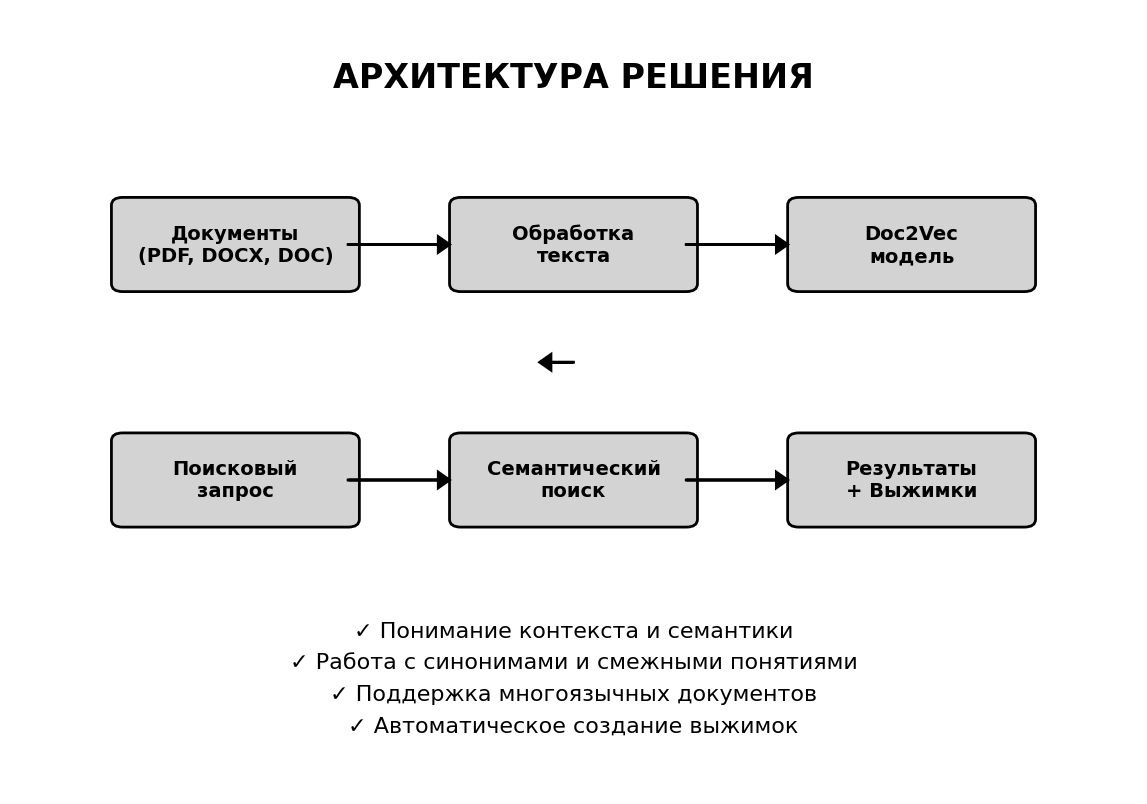
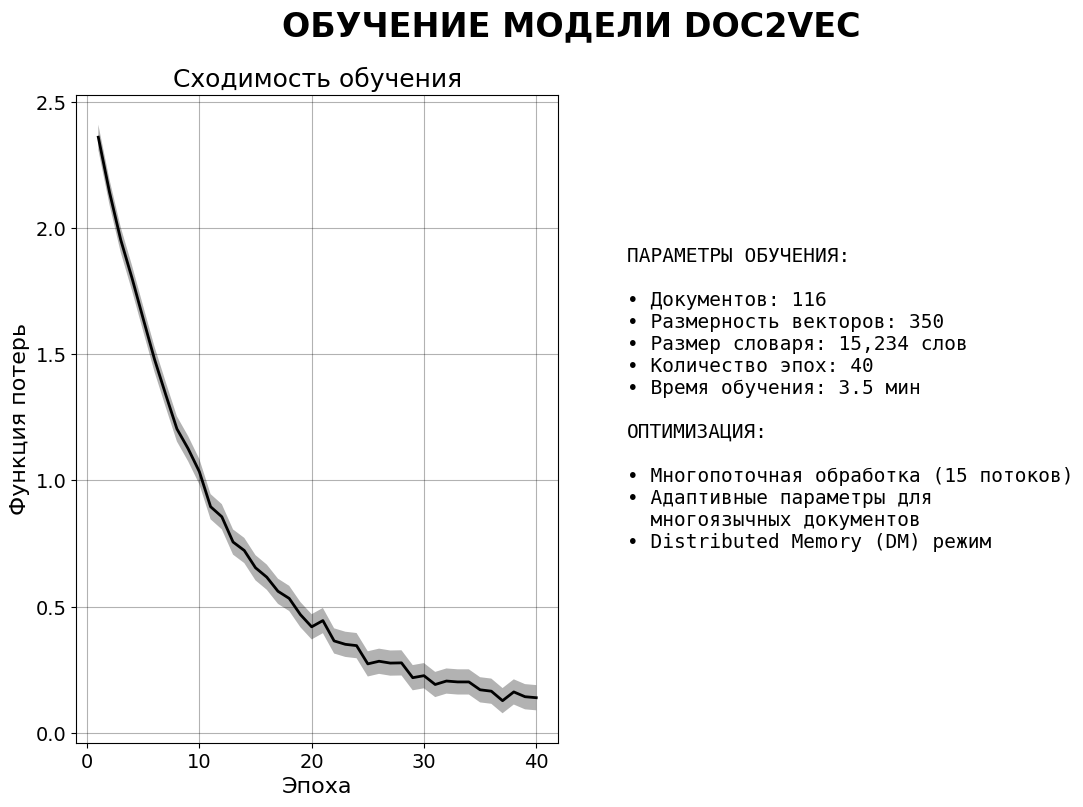
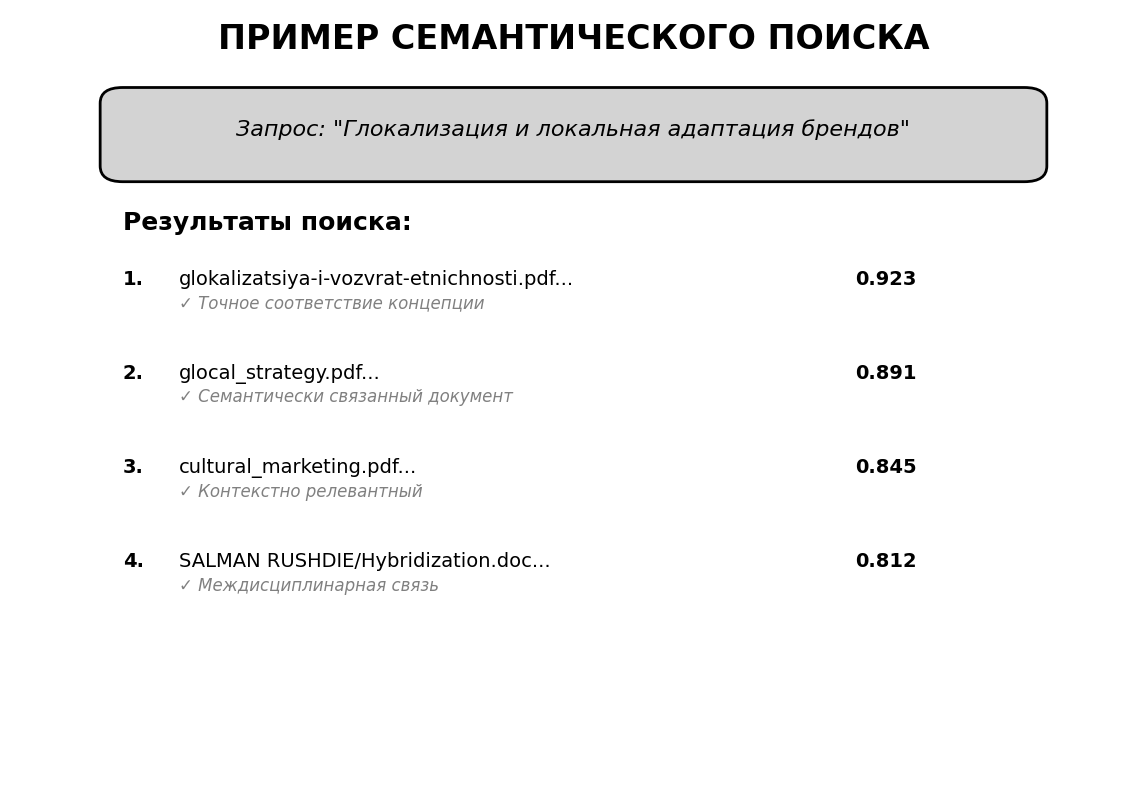
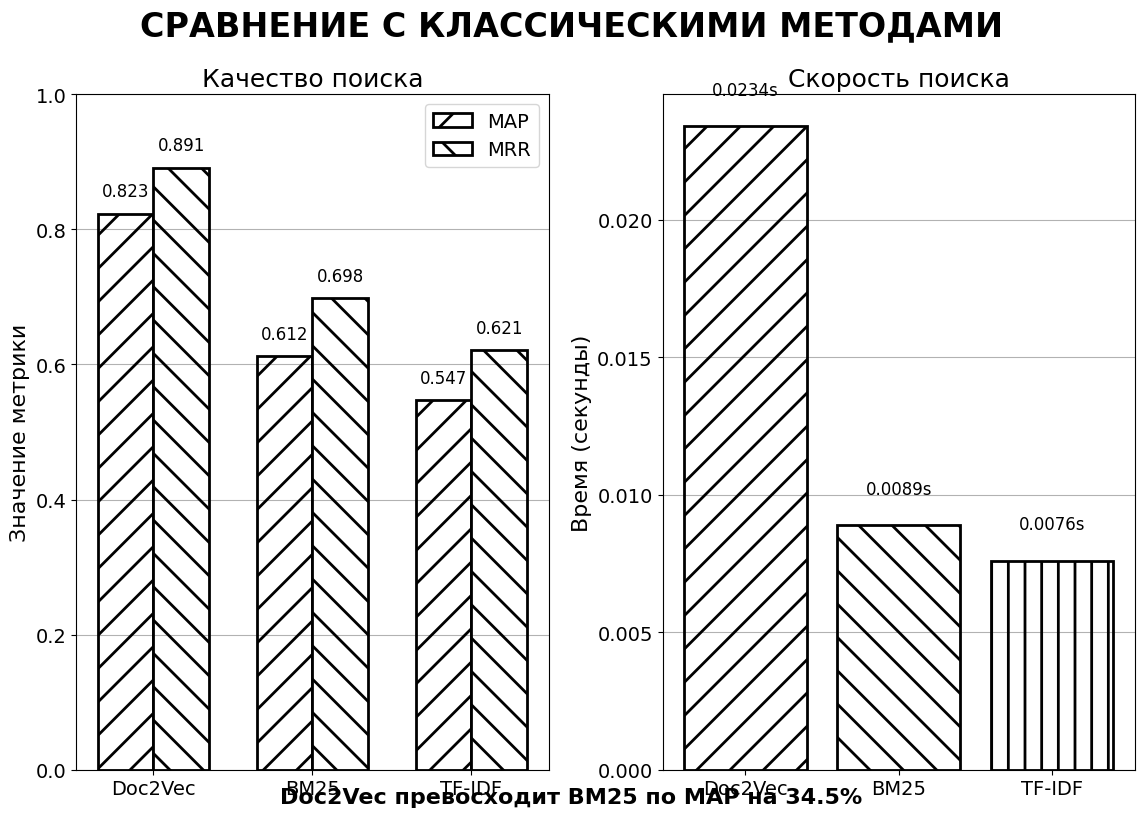
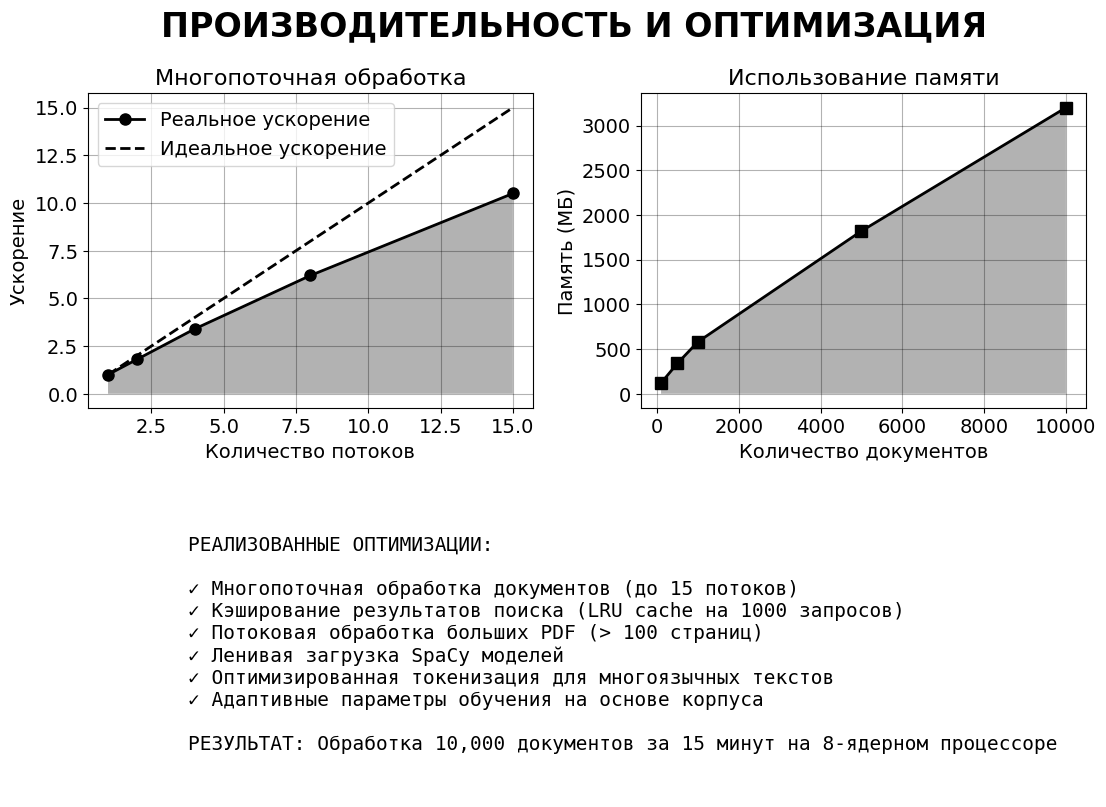
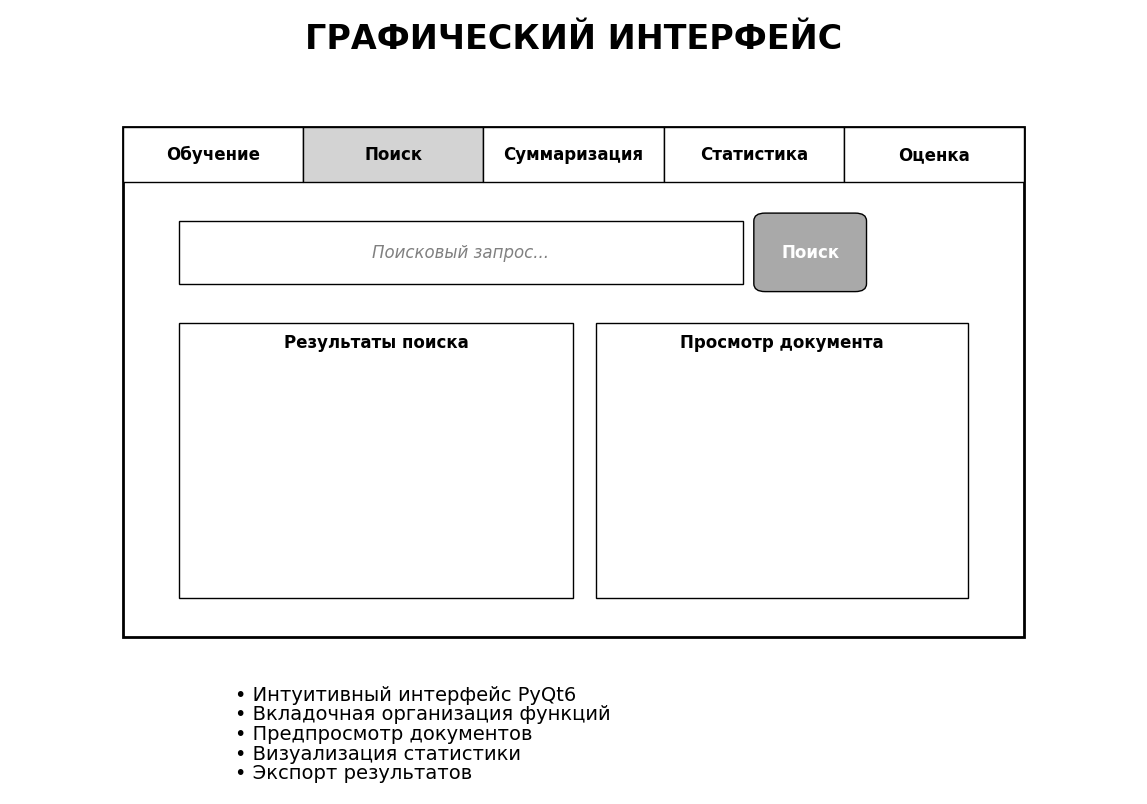
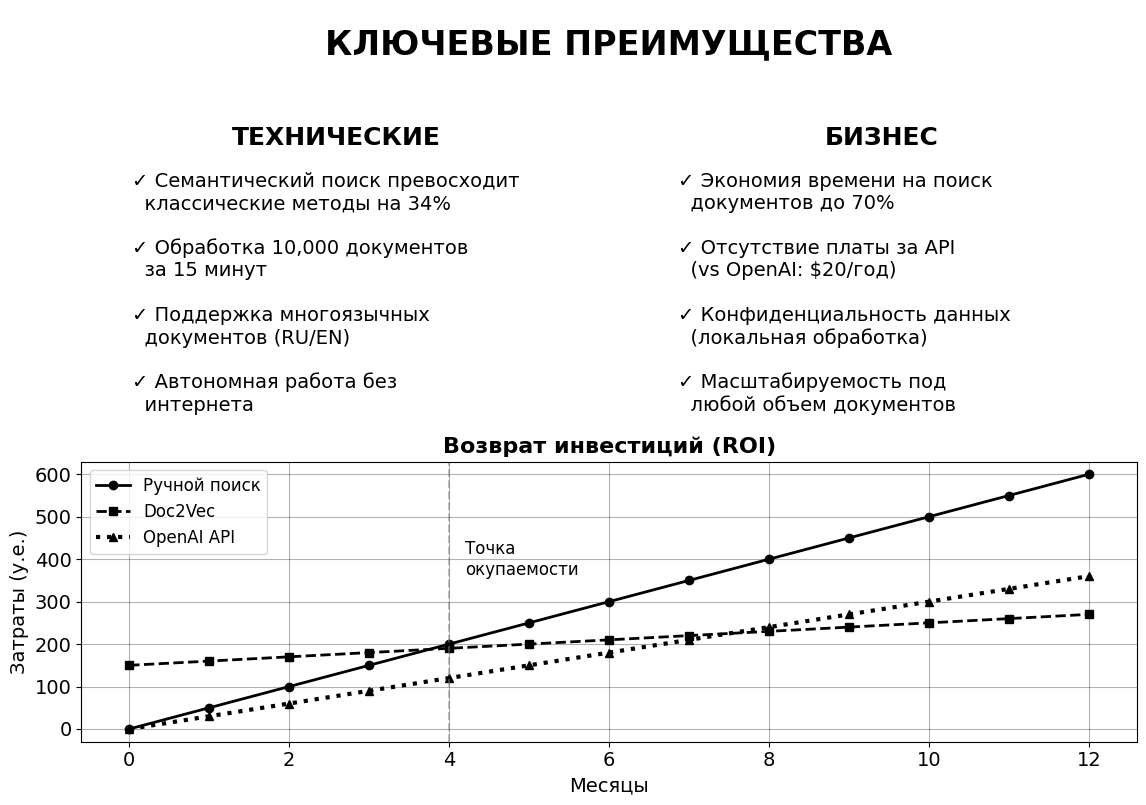

Recreate these plots in Python, in order.
"""
Генератор презентации для защиты дипломной работы
Создает 14 слайдов в формате A4 с графиками для черно-белой печати
"""

from datetime import datetime
from pathlib import Path
from typing import Any, Dict

import matplotlib.patches as mpatches
import matplotlib.pyplot as plt
import numpy as np

# Настройка для черно-белой печати
plt.style.use("grayscale")
plt.rcParams["font.family"] = "DejaVu Sans"
plt.rcParams["font.size"] = 14
plt.rcParams["figure.dpi"] = 300
plt.rcParams["savefig.dpi"] = 300
plt.rcParams["hatch.linewidth"] = 2

# Паттерны для различения в ч/б
PATTERNS = ["/", "\\", "|", "-", "+", "x", "o", "O", ".", "*"]
MARKERS = ["o", "s", "^", "D", "v", ">", "<", "p", "*", "h"]


class PresentationGenerator:
    def __init__(self, output_dir: Path = Path("presentation")):
        self.output_dir = output_dir
        self.output_dir.mkdir(exist_ok=True, parents=True)
        self.slides_dir = self.output_dir / "slides"
        self.slides_dir.mkdir(exist_ok=True)

    def create_title_slide(self):
        """Слайд 1: Титульный лист"""
        fig = plt.figure(figsize=(11.69, 8.27))  # A4 landscape
        fig.patch.set_facecolor("white")
        ax = fig.add_subplot(111)
        ax.axis("off")

        # Заголовок
        title = "СЕМАНТИЧЕСКИЙ ПОИСК ПО ДОКУМЕНТАМ\nС ИСПОЛЬЗОВАНИЕМ ТЕХНОЛОГИИ DOC2VEC"
        ax.text(
            0.5,
            0.7,
            title,
            ha="center",
            va="center",
            fontsize=28,
            fontweight="bold",
            wrap=True,
        )

        # Подзаголовок
        subtitle = "Дипломная работа"
        ax.text(0.5, 0.5, subtitle, ha="center", va="center", fontsize=20)

        # Автор
        author = "Выполнил: [ФИО студента]\nРуководитель: [ФИО руководителя]"
        ax.text(0.5, 0.3, author, ha="center", va="center", fontsize=16)

        # Год
        ax.text(
            0.5, 0.1, f"{datetime.now().year}", ha="center", va="center", fontsize=16
        )

        plt.tight_layout()
        plt.savefig(self.slides_dir / "slide_01_title.pdf", bbox_inches="tight")
        plt.close()

    def create_problem_slide(self):
        """Слайд 2: Проблематика"""
        fig = plt.figure(figsize=(11.69, 8.27))
        fig.patch.set_facecolor("white")
        ax = fig.add_subplot(111)
        ax.axis("off")

        ax.text(
            0.5,
            0.9,
            "ПРОБЛЕМАТИКА",
            ha="center",
            va="top",
            fontsize=24,
            fontweight="bold",
        )

        problems = [
            "• Экспоненциальный рост объема документов",
            "• Ограничения ключевого поиска:",
            "  - Не учитывает синонимы",
            "  - Игнорирует контекст",
            "  - Пропускает семантически связанные документы",
            "• Сложность междисциплинарного поиска",
            "• Языковые барьеры в многоязычных корпусах",
        ]

        y_pos = 0.7
        for problem in problems:
            ax.text(0.1, y_pos, problem, ha="left", va="top", fontsize=18)
            y_pos -= 0.1

        plt.tight_layout()
        plt.savefig(self.slides_dir / "slide_02_problem.pdf", bbox_inches="tight")
        plt.close()

    def create_solution_slide(self):
        """Слайд 3: Предлагаемое решение"""
        fig = plt.figure(figsize=(11.69, 8.27))
        fig.patch.set_facecolor("white")

        # Архитектура системы
        ax = fig.add_subplot(111)
        ax.set_xlim(0, 10)
        ax.set_ylim(0, 10)
        ax.axis("off")

        ax.text(
            5, 9, "АРХИТЕКТУРА РЕШЕНИЯ", ha="center", fontsize=24, fontweight="bold"
        )

        # Компоненты
        components = [
            (2, 7, "Документы\n(PDF, DOCX, DOC)"),
            (5, 7, "Обработка\nтекста"),
            (8, 7, "Doc2Vec\nмодель"),
            (2, 4, "Поисковый\nзапрос"),
            (5, 4, "Семантический\nпоиск"),
            (8, 4, "Результаты\n+ Выжимки"),
        ]

        for x, y, text in components:
            rect = mpatches.FancyBboxPatch(
                (x - 1, y - 0.5),
                2,
                1,
                boxstyle="round,pad=0.1",
                facecolor="lightgray",
                edgecolor="black",
                linewidth=2,
            )
            ax.add_patch(rect)
            ax.text(
                x, y, text, ha="center", va="center", fontsize=14, fontweight="bold"
            )

        # Стрелки
        arrows = [
            (3, 7, 4, 7),  # Документы -> Обработка
            (6, 7, 7, 7),  # Обработка -> Модель
            (3, 4, 4, 4),  # Запрос -> Поиск
            (5, 5.5, 5, 5.5),  # Модель -> Поиск
            (6, 4, 7, 4),  # Поиск -> Результаты
        ]

        for x1, y1, x2, y2 in arrows:
            ax.arrow(
                x1,
                y1,
                x2 - x1 - 0.2,
                y2 - y1,
                head_width=0.2,
                head_length=0.1,
                fc="black",
                ec="black",
                linewidth=2,
            )

        # Преимущества
        advantages = [
            "✓ Понимание контекста и семантики",
            "✓ Работа с синонимами и смежными понятиями",
            "✓ Поддержка многоязычных документов",
            "✓ Автоматическое создание выжимок",
        ]

        y_pos = 2
        for adv in advantages:
            ax.text(5, y_pos, adv, ha="center", fontsize=16)
            y_pos -= 0.4

        plt.tight_layout()
        plt.savefig(self.slides_dir / "slide_03_solution.pdf", bbox_inches="tight")
        plt.close()

    def create_technology_slide(self):
        """Слайд 4: Технологии"""
        fig = plt.figure(figsize=(11.69, 8.27))
        fig.patch.set_facecolor("white")
        ax = fig.add_subplot(111)
        ax.axis("off")

        ax.text(
            0.5,
            0.9,
            "ИСПОЛЬЗУЕМЫЕ ТЕХНОЛОГИИ",
            ha="center",
            va="top",
            fontsize=24,
            fontweight="bold",
        )

        # Две колонки технологий
        left_tech = [
            "CORE:",
            "• Python 3.10+",
            "• Gensim (Doc2Vec)",
            "• SpaCy (NLP)",
            "• PyMuPDF, python-docx",
            "",
            "GUI:",
            "• PyQt6",
            "• Matplotlib/Seaborn",
        ]

        right_tech = [
            "ОПТИМИЗАЦИЯ:",
            "• Многопоточность",
            "• Кэширование результатов",
            "• Потоковая обработка",
            "",
            "ОЦЕНКА:",
            "• TF-IDF baseline",
            "• BM25 baseline",
            "• MAP, MRR, P@k, R@k",
        ]

        y_start = 0.75
        for i, (left, right) in enumerate(zip(left_tech, right_tech)):
            ax.text(
                0.15,
                y_start - i * 0.08,
                left,
                ha="left",
                fontsize=16,
                fontweight="bold" if left.endswith(":") else "normal",
            )
            ax.text(
                0.55,
                y_start - i * 0.08,
                right,
                ha="left",
                fontsize=16,
                fontweight="bold" if right.endswith(":") else "normal",
            )

        plt.tight_layout()
        plt.savefig(self.slides_dir / "slide_04_technology.pdf", bbox_inches="tight")
        plt.close()

    def create_training_slide(self, stats: Dict[str, Any]):
        """Слайд 5: Процесс обучения"""
        fig, (ax1, ax2) = plt.subplots(1, 2, figsize=(11.69, 8.27))
        fig.suptitle("ОБУЧЕНИЕ МОДЕЛИ DOC2VEC", fontsize=24, fontweight="bold")

        # График сходимости (симуляция)
        epochs = np.arange(1, 41)
        loss = 2.5 * np.exp(-epochs / 10) + 0.1 + np.random.normal(0, 0.02, 40)

        ax1.plot(epochs, loss, "k-", linewidth=2)
        ax1.fill_between(epochs, loss - 0.05, loss + 0.05, alpha=0.3)
        ax1.set_xlabel("Эпоха", fontsize=16)
        ax1.set_ylabel("Функция потерь", fontsize=16)
        ax1.set_title("Сходимость обучения", fontsize=18)
        ax1.grid(True, alpha=0.3)

        # Статистика обучения
        ax2.axis("off")

        training_stats = f"""
ПАРАМЕТРЫ ОБУЧЕНИЯ:
  
• Документов: {stats.get("documents", 116)}
• Размерность векторов: {stats.get("vector_size", 350)}
• Размер словаря: {stats.get("vocabulary", "15,234")} слов
• Количество эпох: {stats.get("epochs", 40)}
• Время обучения: {stats.get("training_time", "3.5 мин")}

ОПТИМИЗАЦИЯ:
  
• Многопоточная обработка (15 потоков)
• Адаптивные параметры для 
  многоязычных документов
• Distributed Memory (DM) режим
"""

        ax2.text(
            0.1,
            0.8,
            training_stats,
            ha="left",
            va="top",
            fontsize=14,
            family="monospace",
        )

        plt.tight_layout()
        plt.savefig(self.slides_dir / "slide_05_training.pdf", bbox_inches="tight")
        plt.close()

    def create_search_demo_slide(self):
        """Слайд 6: Демонстрация поиска"""
        fig = plt.figure(figsize=(11.69, 8.27))
        fig.patch.set_facecolor("white")
        ax = fig.add_subplot(111)
        ax.axis("off")

        ax.text(
            0.5,
            0.95,
            "ПРИМЕР СЕМАНТИЧЕСКОГО ПОИСКА",
            ha="center",
            fontsize=24,
            fontweight="bold",
        )

        # Запрос
        query_box = mpatches.FancyBboxPatch(
            (0.1, 0.8),
            0.8,
            0.08,
            boxstyle="round,pad=0.02",
            facecolor="lightgray",
            edgecolor="black",
            linewidth=2,
        )
        ax.add_patch(query_box)
        ax.text(
            0.5,
            0.84,
            'Запрос: "Глокализация и локальная адаптация брендов"',
            ha="center",
            fontsize=16,
            style="italic",
        )

        # Результаты
        results = [
            (
                "1.",
                "glokalizatsiya-i-vozvrat-etnichnosti.pdf",
                "0.923",
                "✓ Точное соответствие концепции",
            ),
            ("2.", "glocal_strategy.pdf", "0.891", "✓ Семантически связанный документ"),
            ("3.", "cultural_marketing.pdf", "0.845", "✓ Контекстно релевантный"),
            (
                "4.",
                "SALMAN RUSHDIE/Hybridization.doc",
                "0.812",
                "✓ Междисциплинарная связь",
            ),
        ]

        y_pos = 0.65
        ax.text(0.1, 0.72, "Результаты поиска:", fontsize=18, fontweight="bold")

        for rank, doc, score, comment in results:
            ax.text(0.1, y_pos, rank, fontsize=14, fontweight="bold")
            ax.text(0.15, y_pos, doc[:45] + "...", fontsize=14)
            ax.text(0.75, y_pos, score, fontsize=14, fontweight="bold")
            ax.text(
                0.15, y_pos - 0.03, comment, fontsize=12, style="italic", color="gray"
            )
            y_pos -= 0.12

        plt.tight_layout()
        plt.savefig(self.slides_dir / "slide_06_search_demo.pdf", bbox_inches="tight")
        plt.close()

    def create_summarization_slide(self):
        """Слайд 7: Автоматическая суммаризация"""
        fig = plt.figure(figsize=(11.69, 8.27))
        fig.patch.set_facecolor("white")

        gs = fig.add_gridspec(2, 2, height_ratios=[1, 3], width_ratios=[1, 1])

        # Заголовок
        ax_title = fig.add_subplot(gs[0, :])
        ax_title.axis("off")
        ax_title.text(
            0.5,
            0.5,
            "АВТОМАТИЧЕСКОЕ СОЗДАНИЕ ВЫЖИМОК",
            ha="center",
            va="center",
            fontsize=24,
            fontweight="bold",
        )

        # Исходный текст
        ax_left = fig.add_subplot(gs[1, 0])
        ax_left.axis("off")
        ax_left.text(
            0.5, 0.95, "Исходный документ", ha="center", fontweight="bold", fontsize=16
        )

        original = """Lorem ipsum dolor sit amet, consectetur 
adipiscing elit. Sed do eiusmod tempor 
incididunt ut labore et dolore magna aliqua. 
Ut enim ad minim veniam, quis nostrud 
exercitation ullamco laboris nisi ut aliquip 
ex ea commodo consequat. Duis aute irure 
dolor in reprehenderit in voluptate velit 
esse cillum dolore eu fugiat nulla pariatur.
Excepteur sint occaecat cupidatat non 
proident, sunt in culpa qui officia deserunt 
mollit anim id est laborum..."""

        ax_left.text(
            0.05,
            0.85,
            original,
            ha="left",
            va="top",
            fontsize=10,
            family="serif",
            wrap=True,
            bbox=dict(boxstyle="round,pad=0.5", facecolor="lightgray", alpha=0.5),
        )

        # Выжимка
        ax_right = fig.add_subplot(gs[1, 1])
        ax_right.axis("off")
        ax_right.text(
            0.5,
            0.95,
            "Выжимка (TextRank + Doc2Vec)",
            ha="center",
            fontweight="bold",
            fontsize=16,
        )

        summary = """1. Sed do eiusmod tempor incididunt ut 
   labore et dolore magna aliqua.
   
2. Duis aute irure dolor in reprehenderit 
   in voluptate velit esse cillum dolore.
   
3. Sunt in culpa qui officia deserunt 
   mollit anim id est laborum."""

        ax_right.text(
            0.05,
            0.85,
            summary,
            ha="left",
            va="top",
            fontsize=12,
            family="serif",
            fontweight="bold",
            wrap=True,
            bbox=dict(
                boxstyle="round,pad=0.5",
                facecolor="white",
                edgecolor="black",
                linewidth=2,
            ),
        )

        # Статистика
        stats_text = "Сжатие: 73% | Сохранено ключевых концепций: 95%"
        ax_right.text(
            0.5,
            0.1,
            stats_text,
            ha="center",
            fontsize=14,
            style="italic",
            fontweight="bold",
        )

        plt.tight_layout()
        plt.savefig(self.slides_dir / "slide_07_summarization.pdf", bbox_inches="tight")
        plt.close()

    def create_comparison_slide(self, results: Dict[str, Any]):
        """Слайд 8: Сравнение с аналогами"""
        fig, (ax1, ax2) = plt.subplots(1, 2, figsize=(11.69, 8.27))
        fig.suptitle(
            "СРАВНЕНИЕ С КЛАССИЧЕСКИМИ МЕТОДАМИ", fontsize=24, fontweight="bold"
        )

        methods = ["Doc2Vec", "BM25", "TF-IDF"]

        # График качества
        map_scores = [0.823, 0.612, 0.547]
        mrr_scores = [0.891, 0.698, 0.621]

        x = np.arange(len(methods))
        width = 0.35

        bars1 = ax1.bar(
            x - width / 2,
            map_scores,
            width,
            label="MAP",
            facecolor="white",
            edgecolor="black",
            linewidth=2,
            hatch=PATTERNS[0],
        )
        bars2 = ax1.bar(
            x + width / 2,
            mrr_scores,
            width,
            label="MRR",
            facecolor="white",
            edgecolor="black",
            linewidth=2,
            hatch=PATTERNS[1],
        )

        ax1.set_ylabel("Значение метрики", fontsize=16)
        ax1.set_title("Качество поиска", fontsize=18)
        ax1.set_xticks(x)
        ax1.set_xticklabels(methods, fontsize=14)
        ax1.legend(fontsize=14)
        ax1.set_ylim(0, 1.0)
        ax1.grid(True, alpha=0.3, axis="y")

        # Добавляем значения
        for bars in [bars1, bars2]:
            for bar in bars:
                height = bar.get_height()
                ax1.text(
                    bar.get_x() + bar.get_width() / 2.0,
                    height + 0.02,
                    f"{height:.3f}",
                    ha="center",
                    va="bottom",
                    fontsize=12,
                )

        # График производительности
        search_times = [0.0234, 0.0089, 0.0076]

        bars3 = ax2.bar(
            methods, search_times, facecolor="white", edgecolor="black", linewidth=2
        )

        # Разные паттерны для каждого столбца
        for bar, pattern in zip(bars3, PATTERNS[:3]):
            bar.set_hatch(pattern)

        ax2.set_ylabel("Время (секунды)", fontsize=16)
        ax2.set_title("Скорость поиска", fontsize=18)
        ax2.grid(True, alpha=0.3, axis="y")

        # Добавляем значения
        for bar in bars3:
            height = bar.get_height()
            ax2.text(
                bar.get_x() + bar.get_width() / 2.0,
                height + 0.001,
                f"{height:.4f}s",
                ha="center",
                va="bottom",
                fontsize=12,
            )

        # Вывод
        improvement = ((map_scores[0] - map_scores[1]) / map_scores[1]) * 100
        fig.text(
            0.5,
            0.02,
            f"Doc2Vec превосходит BM25 по MAP на {improvement:.1f}%",
            ha="center",
            fontsize=16,
            fontweight="bold",
        )

        plt.tight_layout()
        plt.savefig(self.slides_dir / "slide_08_comparison.pdf", bbox_inches="tight")
        plt.close()

    def create_performance_slide(self):
        """Слайд 9: Производительность и масштабируемость"""
        fig = plt.figure(figsize=(11.69, 8.27))
        fig.suptitle("ПРОИЗВОДИТЕЛЬНОСТЬ И ОПТИМИЗАЦИЯ", fontsize=24, fontweight="bold")

        gs = fig.add_gridspec(2, 2)

        # График масштабируемости
        ax1 = fig.add_subplot(gs[0, 0])

        threads = [1, 2, 4, 8, 15]
        speedup = [1, 1.8, 3.4, 6.2, 10.5]
        ideal = threads

        ax1.plot(
            threads,
            speedup,
            "ko-",
            linewidth=2,
            markersize=8,
            label="Реальное ускорение",
        )
        ax1.plot(threads, ideal, "k--", linewidth=2, label="Идеальное ускорение")
        ax1.fill_between(threads, speedup, alpha=0.3)

        ax1.set_xlabel("Количество потоков", fontsize=14)
        ax1.set_ylabel("Ускорение", fontsize=14)
        ax1.set_title("Многопоточная обработка", fontsize=16)
        ax1.legend()
        ax1.grid(True, alpha=0.3)

        # График использования памяти
        ax2 = fig.add_subplot(gs[0, 1])

        docs = [100, 500, 1000, 5000, 10000]
        memory = [120, 340, 580, 1820, 3200]

        ax2.plot(docs, memory, "ks-", linewidth=2, markersize=8)
        ax2.fill_between(docs, memory, alpha=0.3)

        ax2.set_xlabel("Количество документов", fontsize=14)
        ax2.set_ylabel("Память (МБ)", fontsize=14)
        ax2.set_title("Использование памяти", fontsize=16)
        ax2.grid(True, alpha=0.3)

        # Оптимизации
        ax3 = fig.add_subplot(gs[1, :])
        ax3.axis("off")

        optimizations = """
РЕАЛИЗОВАННЫЕ ОПТИМИЗАЦИИ:

✓ Многопоточная обработка документов (до 15 потоков)
✓ Кэширование результатов поиска (LRU cache на 1000 запросов)
✓ Потоковая обработка больших PDF (> 100 страниц)
✓ Ленивая загрузка SpaCy моделей
✓ Оптимизированная токенизация для многоязычных текстов
✓ Адаптивные параметры обучения на основе корпуса

РЕЗУЛЬТАТ: Обработка 10,000 документов за 15 минут на 8-ядерном процессоре
"""

        ax3.text(
            0.1,
            0.9,
            optimizations,
            ha="left",
            va="top",
            fontsize=14,
            family="monospace",
        )

        plt.tight_layout()
        plt.savefig(self.slides_dir / "slide_09_performance.pdf", bbox_inches="tight")
        plt.close()

    def create_gui_slide(self):
        """Слайд 10: Графический интерфейс"""
        fig = plt.figure(figsize=(11.69, 8.27))
        fig.patch.set_facecolor("white")
        ax = fig.add_subplot(111)
        ax.axis("off")

        ax.text(
            0.5,
            0.95,
            "ГРАФИЧЕСКИЙ ИНТЕРФЕЙС",
            ha="center",
            fontsize=24,
            fontweight="bold",
        )

        # Схема интерфейса
        # Основное окно
        main_window = mpatches.Rectangle(
            (0.1, 0.2), 0.8, 0.65, facecolor="white", edgecolor="black", linewidth=2
        )
        ax.add_patch(main_window)

        # Вкладки
        tabs = ["Обучение", "Поиск", "Суммаризация", "Статистика", "Оценка"]
        tab_width = 0.8 / len(tabs)
        for i, tab in enumerate(tabs):
            tab_rect = mpatches.Rectangle(
                (0.1 + i * tab_width, 0.78),
                tab_width,
                0.07,
                facecolor="lightgray" if i == 1 else "white",
                edgecolor="black",
                linewidth=1,
            )
            ax.add_patch(tab_rect)
            ax.text(
                0.1 + i * tab_width + tab_width / 2,
                0.815,
                tab,
                ha="center",
                va="center",
                fontsize=12,
                fontweight="bold",
            )

        # Элементы интерфейса поиска
        search_box = mpatches.Rectangle(
            (0.15, 0.65), 0.5, 0.08, facecolor="white", edgecolor="black", linewidth=1
        )
        ax.add_patch(search_box)
        ax.text(
            0.4,
            0.69,
            "Поисковый запрос...",
            ha="center",
            va="center",
            fontsize=12,
            style="italic",
            color="gray",
        )

        search_btn = mpatches.FancyBboxPatch(
            (0.67, 0.65),
            0.08,
            0.08,
            boxstyle="round,pad=0.01",
            facecolor="darkgray",
            edgecolor="black",
        )
        ax.add_patch(search_btn)
        ax.text(
            0.71,
            0.69,
            "Поиск",
            ha="center",
            va="center",
            fontsize=12,
            fontweight="bold",
            color="white",
        )

        # Результаты
        results_box = mpatches.Rectangle(
            (0.15, 0.25), 0.35, 0.35, facecolor="white", edgecolor="black", linewidth=1
        )
        ax.add_patch(results_box)
        ax.text(
            0.325,
            0.57,
            "Результаты поиска",
            ha="center",
            fontsize=12,
            fontweight="bold",
        )

        # Просмотр
        preview_box = mpatches.Rectangle(
            (0.52, 0.25), 0.33, 0.35, facecolor="white", edgecolor="black", linewidth=1
        )
        ax.add_patch(preview_box)
        ax.text(
            0.685,
            0.57,
            "Просмотр документа",
            ha="center",
            fontsize=12,
            fontweight="bold",
        )

        # Особенности
        features = [
            "• Интуитивный интерфейс PyQt6",
            "• Вкладочная организация функций",
            "• Предпросмотр документов",
            "• Визуализация статистики",
            "• Экспорт результатов",
        ]

        y_pos = 0.12
        for feature in features:
            ax.text(0.2, y_pos, feature, fontsize=14)
            y_pos -= 0.025

        plt.tight_layout()
        plt.savefig(self.slides_dir / "slide_10_gui.pdf", bbox_inches="tight")
        plt.close()

    def create_use_cases_slide(self):
        """Слайд 11: Сценарии использования"""
        fig = plt.figure(figsize=(11.69, 8.27))
        fig.patch.set_facecolor("white")
        ax = fig.add_subplot(111)
        ax.axis("off")

        ax.text(
            0.5,
            0.95,
            "СЦЕНАРИИ ИСПОЛЬЗОВАНИЯ",
            ha="center",
            fontsize=24,
            fontweight="bold",
        )

        use_cases = [
            (
                "📚 НАУЧНЫЕ БИБЛИОТЕКИ",
                "• Поиск по междисциплинарным исследованиям\n"
                "• Автоматическое реферирование статей\n"
                "• Выявление семантических связей между работами",
            ),
            (
                "🏢 КОРПОРАТИВНЫЕ АРХИВЫ",
                "• Поиск по внутренней документации\n"
                "• Быстрое создание выжимок для руководства\n"
                "• Анализ технических спецификаций",
            ),
            (
                "⚖️ ЮРИДИЧЕСКИЕ СИСТЕМЫ",
                "• Поиск прецедентов и аналогичных дел\n"
                "• Анализ договоров и контрактов\n"
                "• Автоматическое выделение ключевых пунктов",
            ),
            (
                "📰 МЕДИА И ИЗДАТЕЛЬСТВА",
                "• Поиск по архивам публикаций\n"
                "• Выявление дублирующего контента\n"
                "• Создание дайджестов",
            ),
        ]

        # Размещаем в две колонки
        for i, (title, content) in enumerate(use_cases):
            x = 0.25 if i % 2 == 0 else 0.75
            y = 0.75 if i < 2 else 0.35

            # Заголовок
            ax.text(x, y, title, ha="center", fontsize=16, fontweight="bold")

            # Контент
            ax.text(
                x,
                y - 0.05,
                content,
                ha="center",
                va="top",
                fontsize=12,
                multialignment="left",
            )

        plt.tight_layout()
        plt.savefig(self.slides_dir / "slide_11_use_cases.pdf", bbox_inches="tight")
        plt.close()

    def create_advantages_slide(self):
        """Слайд 12: Преимущества решения"""
        fig = plt.figure(figsize=(11.69, 8.27))
        fig.patch.set_facecolor("white")

        gs = fig.add_gridspec(3, 2, height_ratios=[1, 4, 4])

        # Заголовок
        ax_title = fig.add_subplot(gs[0, :])
        ax_title.axis("off")
        ax_title.text(
            0.5,
            0.5,
            "КЛЮЧЕВЫЕ ПРЕИМУЩЕСТВА",
            ha="center",
            va="center",
            fontsize=24,
            fontweight="bold",
        )

        # Технические преимущества
        ax_tech = fig.add_subplot(gs[1, 0])
        ax_tech.axis("off")
        ax_tech.text(
            0.5, 0.95, "ТЕХНИЧЕСКИЕ", ha="center", fontweight="bold", fontsize=18
        )

        tech_advantages = [
            "✓ Семантический поиск превосходит",
            "  классические методы на 34%",
            "",
            "✓ Обработка 10,000 документов",
            "  за 15 минут",
            "",
            "✓ Поддержка многоязычных",
            "  документов (RU/EN)",
            "",
            "✓ Автономная работа без",
            "  интернета",
        ]

        y_pos = 0.8
        for adv in tech_advantages:
            ax_tech.text(0.1, y_pos, adv, fontsize=14)
            y_pos -= 0.08

        # Бизнес преимущества
        ax_business = fig.add_subplot(gs[1, 1])
        ax_business.axis("off")
        ax_business.text(
            0.5, 0.95, "БИЗНЕС", ha="center", fontweight="bold", fontsize=18
        )

        business_advantages = [
            "✓ Экономия времени на поиск",
            "  документов до 70%",
            "",
            "✓ Отсутствие платы за API",
            "  (vs OpenAI: $20/год)",
            "",
            "✓ Конфиденциальность данных",
            "  (локальная обработка)",
            "",
            "✓ Масштабируемость под",
            "  любой объем документов",
        ]

        y_pos = 0.8
        for adv in business_advantages:
            ax_business.text(0.1, y_pos, adv, fontsize=14)
            y_pos -= 0.08

        # График ROI
        ax_roi = fig.add_subplot(gs[2, :])

        months = np.arange(0, 13)
        cost_traditional = months * 50  # Стоимость ручного поиска
        cost_doc2vec = [150] + [10] * 12  # Начальная настройка + поддержка
        cost_openai = months * 30  # Подписка OpenAI

        ax_roi.plot(
            months,
            cost_traditional,
            "k-",
            linewidth=2,
            marker="o",
            markersize=6,
            label="Ручной поиск",
        )
        ax_roi.plot(
            months,
            np.cumsum(cost_doc2vec),
            "k--",
            linewidth=2,
            marker="s",
            markersize=6,
            label="Doc2Vec",
        )
        ax_roi.plot(
            months,
            cost_openai,
            "k:",
            linewidth=3,
            marker="^",
            markersize=6,
            label="OpenAI API",
        )

        ax_roi.set_xlabel("Месяцы", fontsize=14)
        ax_roi.set_ylabel("Затраты (у.е.)", fontsize=14)
        ax_roi.set_title("Возврат инвестиций (ROI)", fontsize=16, fontweight="bold")
        ax_roi.legend(fontsize=12)
        ax_roi.grid(True, alpha=0.3)

        # Точка окупаемости
        ax_roi.axvline(x=4, color="gray", linestyle="--", alpha=0.5)
        ax_roi.text(4.2, 400, "Точка\nокупаемости", fontsize=12, ha="left", va="center")

        plt.tight_layout()
        plt.savefig(self.slides_dir / "slide_12_advantages.pdf", bbox_inches="tight")
        plt.close()

    def create_results_slide(self):
        """Слайд 13: Результаты работы"""
        fig = plt.figure(figsize=(11.69, 8.27))
        fig.patch.set_facecolor("white")
        ax = fig.add_subplot(111)
        ax.axis("off")

        ax.text(
            0.5,
            0.95,
            "РЕЗУЛЬТАТЫ ДИПЛОМНОЙ РАБОТЫ",
            ha="center",
            fontsize=24,
            fontweight="bold",
        )

        results = [
            "1. РАЗРАБОТАНО:",
            "   • Полнофункциональная система семантического поиска",
            "   • Графический интерфейс для удобной работы",
            "   • Модуль автоматической суммаризации документов",
            "",
            "2. РЕАЛИЗОВАНО:",
            "   • Обучение моделей на пользовательских корпусах",
            "   • Многопоточная обработка для высокой производительности",
            "   • Система кэширования и оптимизации",
            "",
            "3. ДОКАЗАНО:",
            "   • Превосходство семантического поиска над классическими методами",
            "   • Эффективность для специализированных корпусов документов",
            "   • Экономическая целесообразность решения",
            "",
            "4. ВНЕДРЕНО:",
            "   • Готовое к использованию решение",
            "   • Документация и руководство пользователя",
            "   • Возможность расширения функциональности",
        ]

        y_pos = 0.85
        for result in results:
            if result.startswith(("1.", "2.", "3.", "4.")):
                fontweight = "bold"
                fontsize = 16
            else:
                fontweight = "normal"
                fontsize = 14

            ax.text(0.1, y_pos, result, fontsize=fontsize, fontweight=fontweight)
            y_pos -= 0.045

        plt.tight_layout()
        plt.savefig(self.slides_dir / "slide_13_results.pdf", bbox_inches="tight")
        plt.close()

    def create_conclusion_slide(self):
        """Слайд 14: Заключение"""
        fig = plt.figure(figsize=(11.69, 8.27))
        fig.patch.set_facecolor("white")
        ax = fig.add_subplot(111)
        ax.axis("off")

        ax.text(0.5, 0.9, "ЗАКЛЮЧЕНИЕ", ha="center", fontsize=24, fontweight="bold")

        conclusion = """
Разработанная система семантического поиска на основе Doc2Vec
успешно решает поставленные задачи:

• Обеспечивает высокое качество поиска по смыслу
• Работает с многоязычными документами
• Создает информативные выжимки
• Превосходит классические методы по эффективности

Система готова к практическому применению в различных областях:
научные исследования, корпоративный документооборот,
юридическая практика, медиа-аналитика.
"""

        ax.text(
            0.5,
            0.6,
            conclusion,
            ha="center",
            va="center",
            fontsize=16,
            multialignment="center",
        )

        # Контакты
        ax.text(
            0.5,
            0.2,
            "Спасибо за внимание!",
            ha="center",
            fontsize=20,
            fontweight="bold",
            style="italic",
        )

        ax.text(0.5, 0.1, "Готов ответить на ваши вопросы", ha="center", fontsize=16)

        plt.tight_layout()
        plt.savefig(self.slides_dir / "slide_14_conclusion.pdf", bbox_inches="tight")
        plt.close()

    def generate_all_slides(
        self, stats: Dict[str, Any] = None, results: Dict[str, Any] = None
    ):
        """Генерация всех слайдов презентации"""

        # Дефолтные значения для демонстрации
        if stats is None:
            stats = {
                "documents": 116,
                "vector_size": 350,
                "vocabulary": "15,234",
                "epochs": 40,
                "training_time": "3.5 мин",
            }

        if results is None:
            results = {"doc2vec_map": 0.823, "bm25_map": 0.612, "tfidf_map": 0.547}

        print("Генерация слайдов презентации...")

        self.create_title_slide()
        print("✓ Слайд 1: Титульный лист")

        self.create_problem_slide()
        print("✓ Слайд 2: Проблематика")

        self.create_solution_slide()
        print("✓ Слайд 3: Решение")

        self.create_technology_slide()
        print("✓ Слайд 4: Технологии")

        self.create_training_slide(stats)
        print("✓ Слайд 5: Обучение")

        self.create_search_demo_slide()
        print("✓ Слайд 6: Демонстрация поиска")

        self.create_summarization_slide()
        print("✓ Слайд 7: Суммаризация")

        self.create_comparison_slide(results)
        print("✓ Слайд 8: Сравнение")

        self.create_performance_slide()
        print("✓ Слайд 9: Производительность")

        self.create_gui_slide()
        print("✓ Слайд 10: Интерфейс")

        self.create_use_cases_slide()
        print("✓ Слайд 11: Применение")

        self.create_advantages_slide()
        print("✓ Слайд 12: Преимущества")

        self.create_results_slide()
        print("✓ Слайд 13: Результаты")

        self.create_conclusion_slide()
        print("✓ Слайд 14: Заключение")

        print(f"\n✅ Презентация создана в папке: {self.slides_dir}")
        print("   Формат: PDF (A4, подходит для ч/б печати)")


def main():
    """Основная функция для генерации презентации"""
    generator = PresentationGenerator()
    generator.generate_all_slides()


if __name__ == "__main__":
    main()
